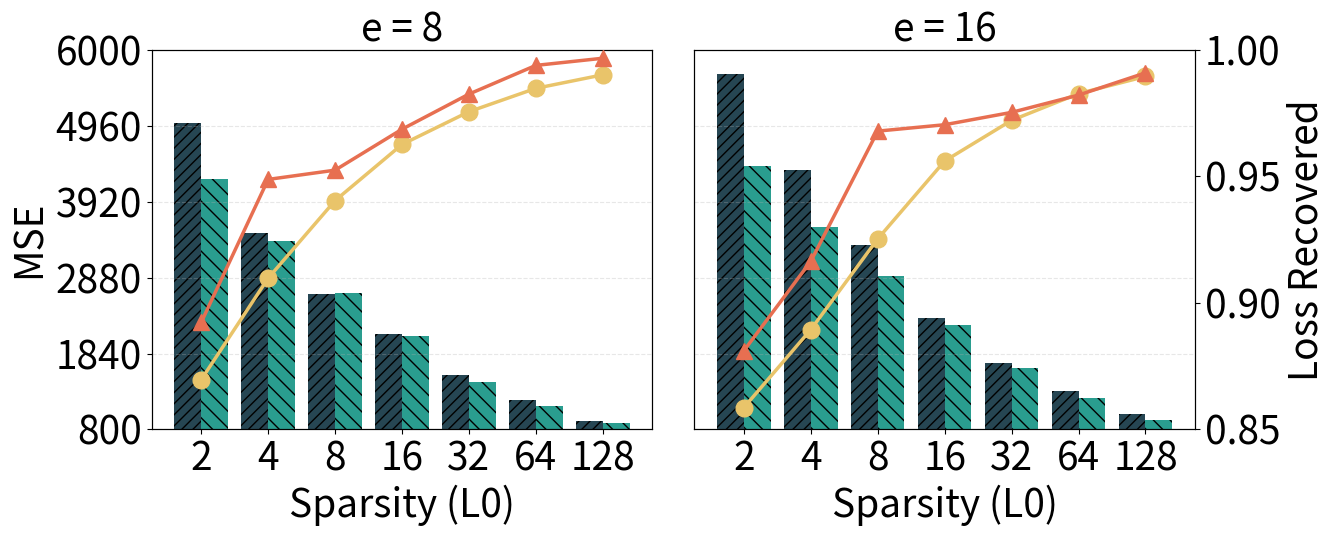

This chart was generated by the following Python code:
import matplotlib.pyplot as plt
import numpy as np

# 数据准备
k_values = np.array([2, 4, 8, 16, 32, 64, 128])

# expert=8
no_scale_mse_8 = np.array([4995.59277, 3489.796875, 2652.856445, 2109.582764, 1549.467529, 1200.161865, 915.9934692])
no_scale_recovered_8 = np.array([0.869656086, 0.90976423, 0.940447927, 0.962647676, 0.975598931, 0.984841764, 0.990192473])
with_scale_mse_8 = np.array([4228.131836, 3385.18334, 2668.222412, 2074.655762, 1446.149658, 1118.567017, 882.0480957])
with_scale_recovered_8 = np.array([0.892298758, 0.948831856, 0.952491403, 0.96867311, 0.982557178, 0.993911932, 0.996744285])

# expert=16
no_scale_mse_16 = np.array([5667.7656, 4348.80469, 3326.047852, 2332.625488, 1705.43457, 1320.11853, 1011.082764])
no_scale_recovered_16 = np.array([0.858631551, 0.889445186, 0.92530781, 0.956105411, 0.972185969, 0.982759476, 0.989533544])
with_scale_mse_16 = np.array([4406.951172, 3567.803467, 2899.781738, 2230.072266, 1643.577637, 1230.804321, 933.011])
with_scale_recovered_16 = np.array([0.881088138, 0.916454613, 0.967925906, 0.970453382, 0.975340843, 0.982173383, 0.990958631])

plt.rcParams.update({
    'font.size': 28,
    'axes.labelsize': 28,
    'xtick.labelsize': 28,
    'ytick.labelsize': 28,
    'legend.fontsize': 24,
})

x = np.arange(len(k_values))
width = 0.4

# Horizontal layout
fig, (ax1, ax2) = plt.subplots(1, 2, figsize=(14, 6), sharex=True)

# expert=8
rects1 = ax1.bar(x - width/2, no_scale_mse_8, width, label='Plain', color='#264653', hatch='///')
rects2 = ax1.bar(x + width/2, with_scale_mse_8, width, label='Scale', color='#2a9d8f', hatch='\\\\')
ax1_twin = ax1.twinx()
# Loss Recovered: line plots on twin axis
ax1_twin.plot(x, no_scale_recovered_8, marker='o', linestyle='-', linewidth=2.5, markersize=12,
              color='#e9c46a', label='Plain (Recovered)', zorder=3)
ax1_twin.plot(x, with_scale_recovered_8, marker='^', linestyle='-', linewidth=2.5, markersize=12,
              color='#e76f51', label='Scale (Recovered)', zorder=3)
ax1.set_ylabel('MSE')
# ax1_twin.set_ylabel('Loss Recovered')
ax1.set_title('e = 8', size=28)
ax1.grid(axis='y', alpha=0.3, linestyle='--', linewidth=0.8)
ax1.set_xlabel('Sparsity (L0)')
# Unify axis limits and ticks across panels
MSE_YMIN, MSE_YMAX = 800, 6000
REC_YMIN, REC_YMAX = 0.85, 1.0
MSE_TICKS = np.linspace(MSE_YMIN, MSE_YMAX, 6)
REC_TICKS = np.linspace(REC_YMIN, REC_YMAX, 4)

ax1.set_ylim(MSE_YMIN, MSE_YMAX)
ax1.set_yticks(MSE_TICKS)
ax1_twin.set_ylim(REC_YMIN, REC_YMAX)
ax1_twin.set_yticks(REC_TICKS)

rects5 = ax2.bar(x - width/2, no_scale_mse_16, width, label='Plain', color='#264653', hatch='///')
rects6 = ax2.bar(x + width/2, with_scale_mse_16, width, label='Scale', color='#2a9d8f', hatch='\\\\')
ax2_twin = ax2.twinx()
ax2_twin.plot(x, no_scale_recovered_16, marker='o', linestyle='-', linewidth=2.5, markersize=12,
              color='#e9c46a', label='Plain (Recovered)', zorder=3)
ax2_twin.plot(x, with_scale_recovered_16, marker='^', linestyle='-', linewidth=2.5, markersize=12,
              color='#e76f51', label='Scale (Recovered)', zorder=3)
# ax2.set_ylabel('MSE')
ax2_twin.set_ylabel('Loss Recovered')
ax2.set_title('e = 16', size=28)
ax2.grid(axis='y', alpha=0.3, linestyle='--', linewidth=0.8)
ax2.set_ylim(MSE_YMIN, MSE_YMAX)
ax2.set_yticks(MSE_TICKS)
ax2_twin.set_ylim(REC_YMIN, REC_YMAX)
ax2_twin.set_yticks(REC_TICKS)

ax2.set_xlabel('Sparsity (L0)')
ax2.set_xticks(x)
ax2.set_xticklabels([str(k) for k in k_values])

# Only show left y-axis (MSE) on first panel, hide on second
ax2.tick_params(axis='y', which='both', left=False, labelleft=False)

# Only show right y-axis (Recovered) on second panel; hide on first
ax1_twin.tick_params(axis='y', which='both', right=False, labelright=False)
ax2_twin.tick_params(axis='y', which='both', right=True, labelright=True)

plt.tight_layout()
plt.savefig('ablation_scale_vary_sparsity.png', dpi=300, bbox_inches='tight')
print('Saved ablation_scale_vary_sparsity.png')